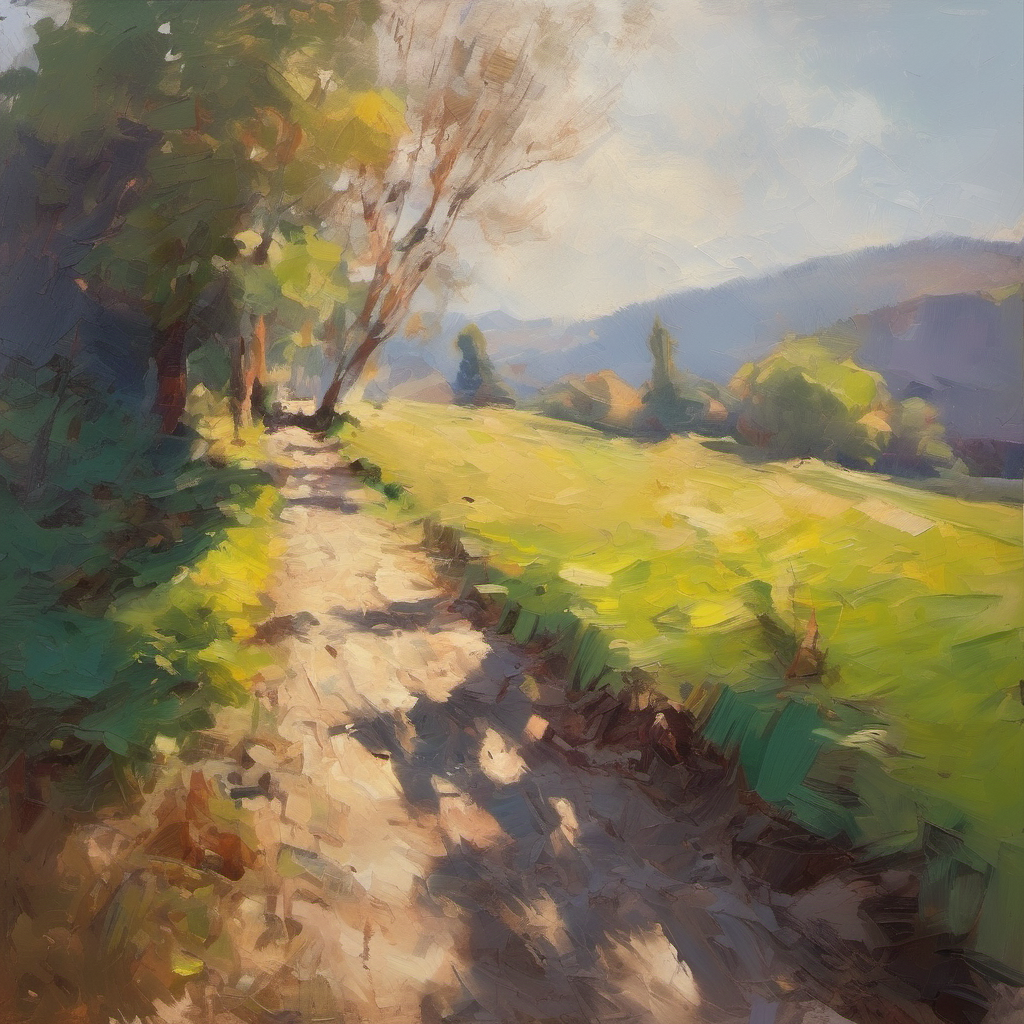
Generation parameters embedded in this image by AUTOMATIC1111 Stable Diffusion web UI or a fork of it (Forge, ...) (PNG 'parameters' text chunk):
impressionist painting landscape, loose brushwork, light and shadow play, captures feeling over 
Steps: 50, Sampler: DPM++ 2M, Schedule type: Karras, CFG scale: 7, Seed: 652084259, Size: 1024x1024, Model hash: 31e35c80fc, Model: sd_xl_base_1.0, RNG: CPU, Version: v1.10.1